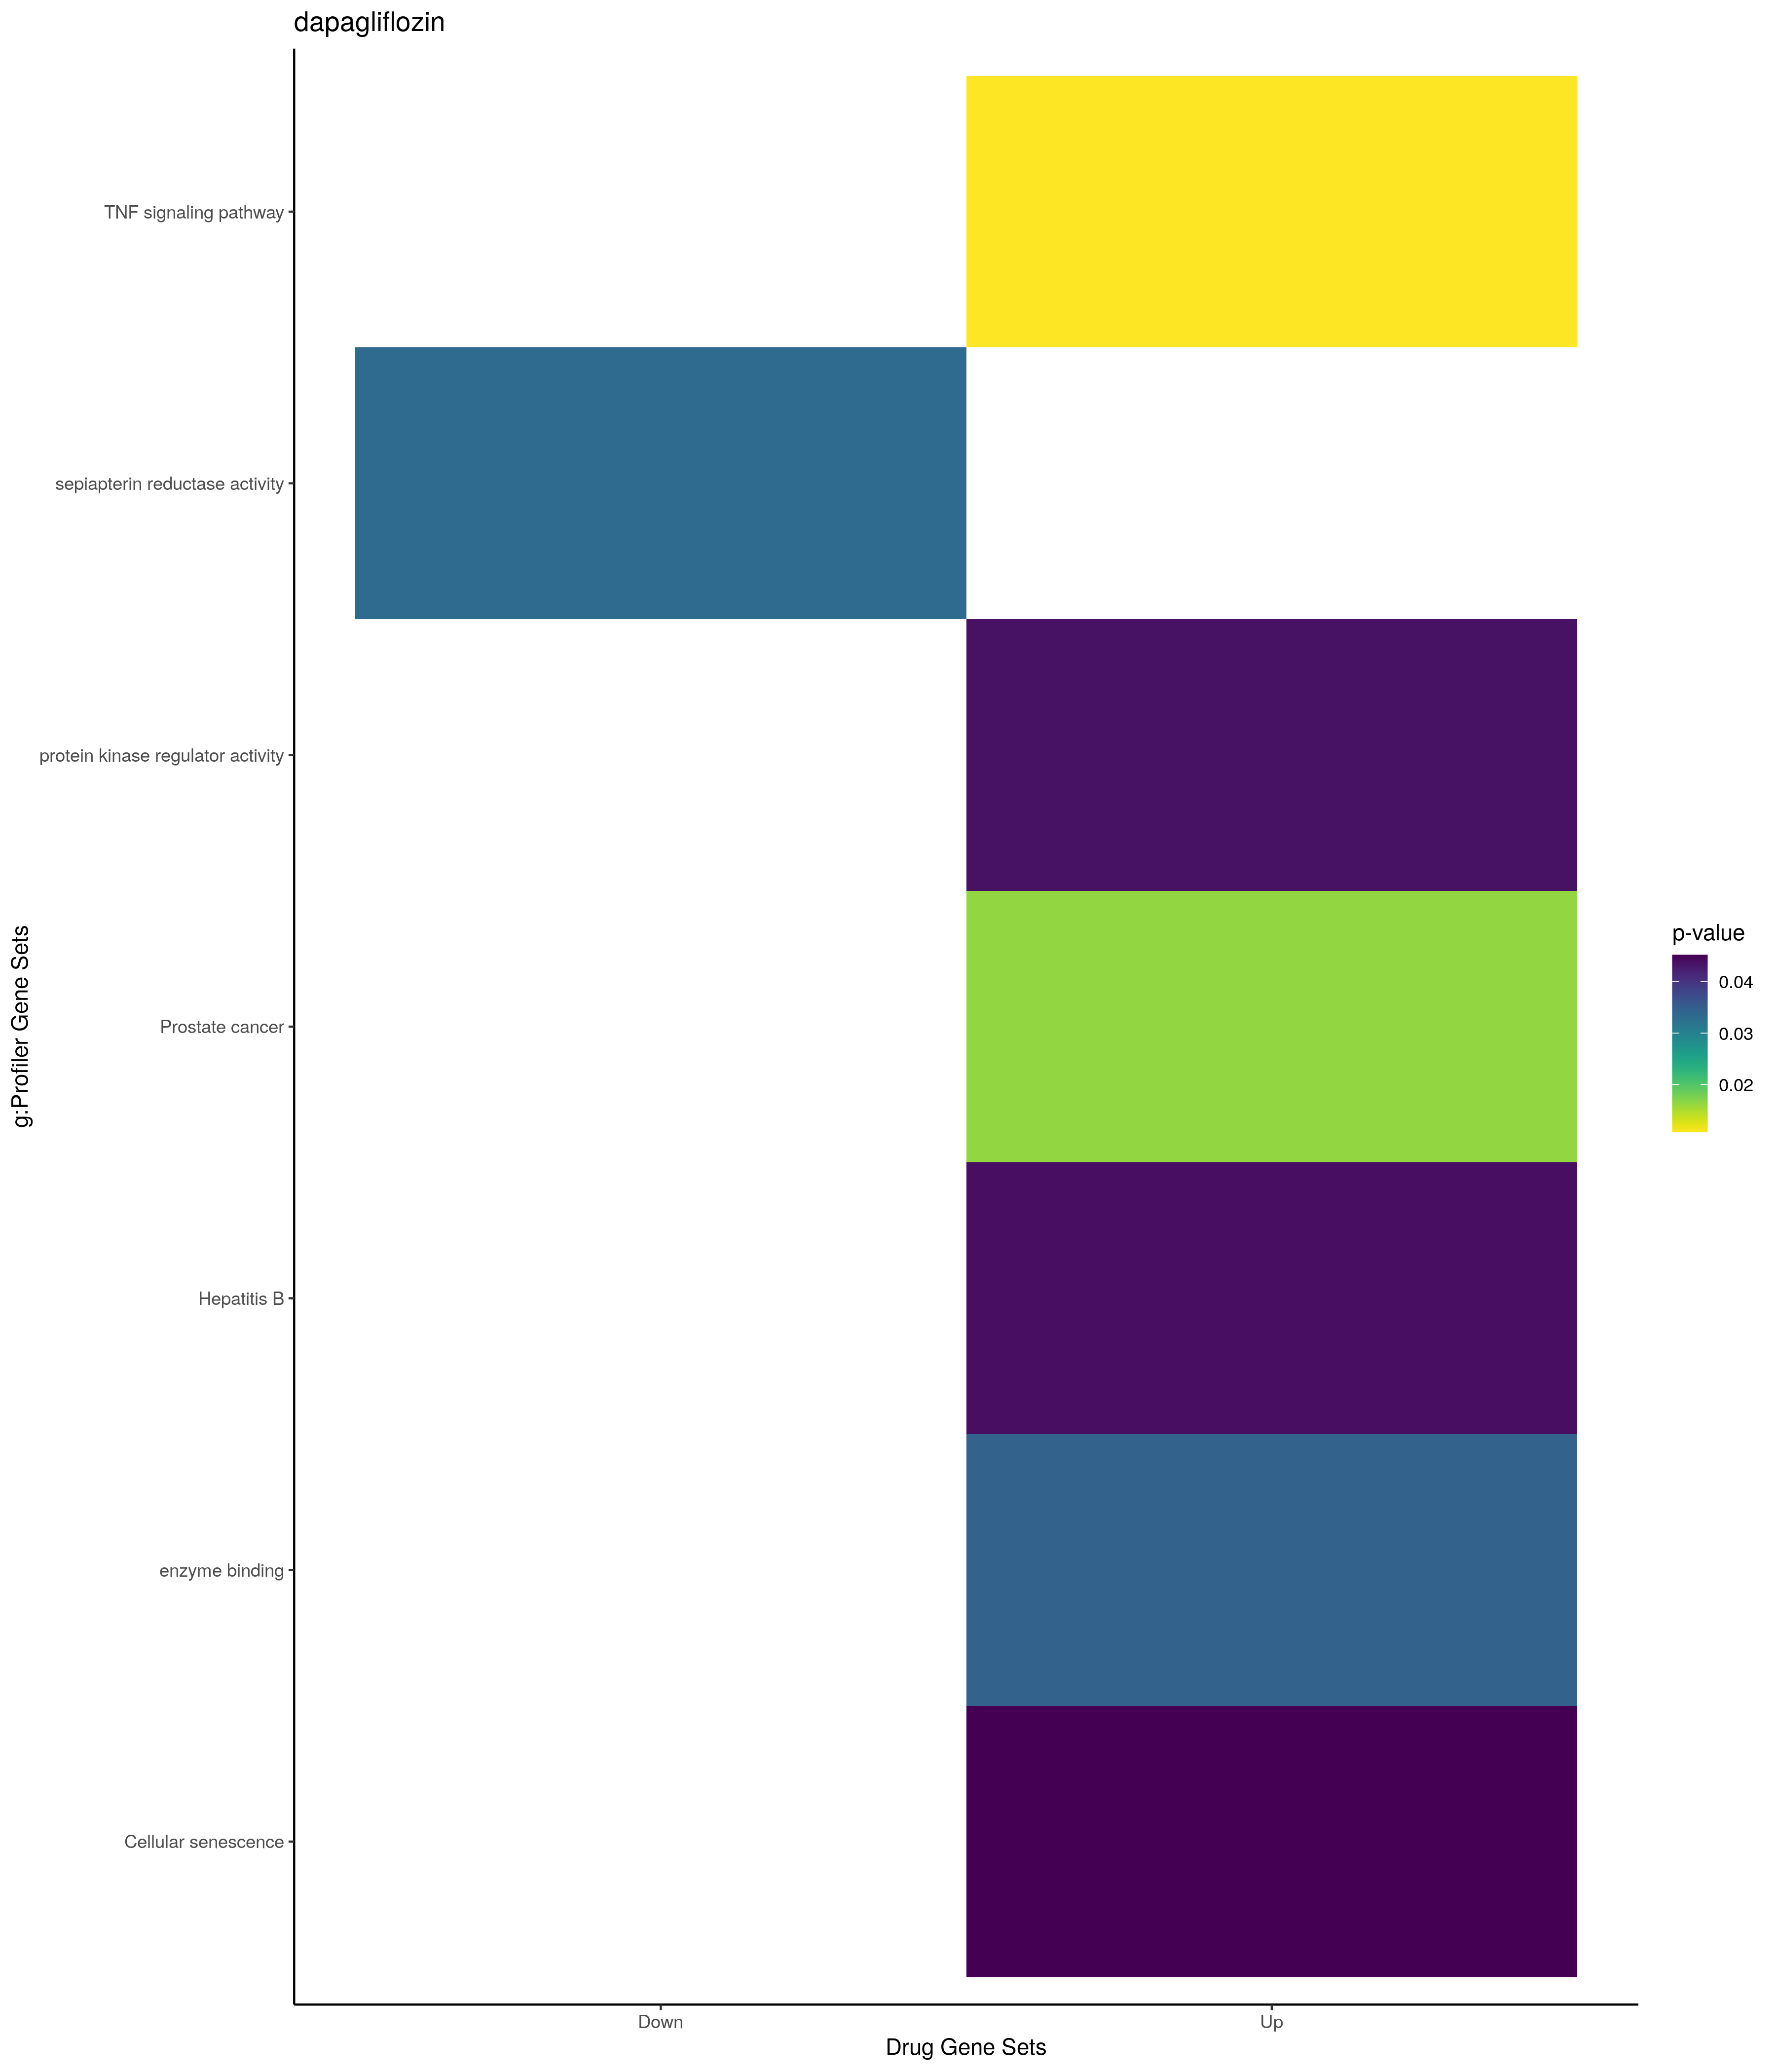

The data file committed next to this chart (first rows):
; query; significant; p_value; term_size; query_size; intersection_size; precision; recall; term_id; source; term_name; effective_domain_size; source_order; set
1; query_1; TRUE; 0,000172626489873093; 1419; 19; 10; 0,526315789473684; 0,00704721634954193; GO:0042981; GO:BP; regulation of apoptotic process; 21100; 12064; Up
2; query_1; TRUE; 0,000191663738037652; 1550; 22; 11; 0,5; 0,00709677419354839; GO:0045595; GO:BP; regulation of cell differentiation; 21100; 13327; Up
3; query_1; TRUE; 0,000208960755647207; 1448; 19; 10; 0,526315789473684; 0,0069060773480663; GO:0043067; GO:BP; regulation of programmed cell death; 21100; 12124; Up
4; query_1; TRUE; 0,000271523111137067; 497; 19; 7; 0,368421052631579; 0,0140845070422535; GO:0060284; GO:BP; regulation of cell development; 21100; 17061; Up
5; query_1; TRUE; 0,000351077843125997; 3083; 22; 14; 0,636363636363636; 0,00454103146286085; GO:0051173; GO:BP; positive regulation of nitrogen compound…; 21100; 15642; Up
6; query_1; TRUE; 0,000509581189870928; 1592; 19; 10; 0,526315789473684; 0,00628140703517588; GO:0010941; GO:BP; regulation of cell death; 21100; 5062; Up
7; query_1; TRUE; 0,00051294097228923; 3776; 22; 15; 0,681818181818182; 0,00397245762711864; GO:0009893; GO:BP; positive regulation of metabolic process; 21100; 4213; Up
8; query_1; TRUE; 0,000745805481359715; 3271; 22; 14; 0,636363636363636; 0,00428003668602874; GO:0031325; GO:BP; positive regulation of cellular metaboli…; 21100; 8257; Up
9; query_1; TRUE; 0,000994830630791557; 6224; 22; 18; 0,818181818181818; 0,00289203084832905; GO:0048518; GO:BP; positive regulation of biological proces…; 21100; 14840; Up
10; query_1; TRUE; 0,00114936700294798; 2094; 20; 11; 0,55; 0,0052531041069723; GO:0048468; GO:BP; cell development; 21100; 14805; Up
11; query_1; TRUE; 0,00122370684997147; 1636; 20; 10; 0,5; 0,00611246943765281; GO:0045893; GO:BP; positive regulation of transcription, DN…; 21100; 13603; Up
12; query_1; TRUE; 0,00122370684997147; 1636; 20; 10; 0,5; 0,00611246943765281; GO:1903508; GO:BP; positive regulation of nucleic acid-temp…; 21100; 26562; Up
13; query_1; TRUE; 0,00126595748034075; 1642; 20; 10; 0,5; 0,00609013398294762; GO:1902680; GO:BP; positive regulation of RNA biosynthetic …; 21100; 25830; Up
14; query_1; TRUE; 0,00154460141785902; 3465; 22; 14; 0,636363636363636; 0,00404040404040404; GO:0010604; GO:BP; positive regulation of macromolecule met…; 21100; 4750; Up
15; query_1; TRUE; 0,00202181055621369; 5654; 26; 19; 0,730769230769231; 0,00336045277679519; GO:0051171; GO:BP; regulation of nitrogen compound metaboli…; 21100; 15640; Up
16; query_1; TRUE; 0,00222324199392455; 1865; 19; 10; 0,526315789473684; 0,00536193029490617; GO:0006915; GO:BP; apoptotic process; 21100; 2855; Up
17; query_1; TRUE; 0,00223972415246622; 5687; 22; 17; 0,772727272727273; 0,00298927378231053; GO:0048522; GO:BP; positive regulation of cellular process; 21100; 14844; Up
18; query_1; TRUE; 0,00251068992841509; 25; 19; 3; 0,157894736842105; 0,12; GO:0060251; GO:BP; regulation of glial cell proliferation; 21100; 17028; Up
19; query_1; TRUE; 0,00251964691384949; 1769; 20; 10; 0,5; 0,00565291124929339; GO:0051254; GO:BP; positive regulation of RNA metabolic pro…; 21100; 15709; Up
20; query_1; TRUE; 0,00287952139125071; 1918; 19; 10; 0,526315789473684; 0,00521376433785193; GO:0012501; GO:BP; programmed cell death; 21100; 5116; Up
21; query_1; TRUE; 0,00293950742218702; 437; 19; 6; 0,315789473684211; 0,0137299771167048; GO:0051960; GO:BP; regulation of nervous system development; 21100; 16221; Up
22; query_1; TRUE; 0,00312373968547155; 5812; 22; 17; 0,772727272727273; 0,00292498279421886; GO:0080090; GO:BP; regulation of primary metabolic process; 21100; 20855; Up
23; query_1; TRUE; 0,00392212287729403; 722; 13; 6; 0,461538461538462; 0,00831024930747922; GO:0000904; GO:BP; cell morphogenesis involved in different…; 21100; 309; Up
24; query_1; TRUE; 0,00395842974149845; 1345; 26; 10; 0,384615384615385; 0,00743494423791822; GO:2000026; GO:BP; regulation of multicellular organismal d…; 21100; 29251; Up
25; query_1; TRUE; 0,00397420658058473; 1859; 20; 10; 0,5; 0,00537923614846692; GO:0010557; GO:BP; positive regulation of macromolecule bio…; 21100; 4708; Up
26; query_1; TRUE; 0,00471690810241291; 770; 26; 8; 0,307692307692308; 0,0103896103896104; GO:0043549; GO:BP; regulation of kinase activity; 21100; 12396; Up
27; query_1; TRUE; 0,00512556546438281; 6004; 22; 17; 0,772727272727273; 0,00283144570286476; GO:0031323; GO:BP; regulation of cellular metabolic process; 21100; 8255; Up
28; query_1; TRUE; 0,00590400001314032; 2074; 19; 10; 0,526315789473684; 0,00482160077145612; GO:0008219; GO:BP; cell death; 21100; 3560; Up
29; query_1; TRUE; 0,00656422523616514; 1964; 20; 10; 0,5; 0,00509164969450102; GO:0031328; GO:BP; positive regulation of cellular biosynth…; 21100; 8260; Up
30; query_1; TRUE; 0,00693847324683258; 1976; 20; 10; 0,5; 0,00506072874493927; GO:0045935; GO:BP; positive regulation of nucleobase-contai…; 21100; 13643; Up
31; query_1; TRUE; 0,0077084414839933; 1999; 20; 10; 0,5; 0,00500250125062531; GO:0009891; GO:BP; positive regulation of biosynthetic proc…; 21100; 4211; Up
32; query_1; TRUE; 0,0109141048619116; 137; 19; 4; 0,210526315789474; 0,0291970802919708; GO:0050768; GO:BP; negative regulation of neurogenesis; 21100; 15305; Up
33; query_1; TRUE; 0,0109400233493819; 60; 13; 3; 0,230769230769231; 0,05; GO:0051145; GO:BP; smooth muscle cell differentiation; 21100; 15614; Up
34; query_1; TRUE; 0,0114297607146889; 869; 19; 7; 0,368421052631579; 0,00805523590333717; GO:0043066; GO:BP; negative regulation of apoptotic process; 21100; 12123; Up
35; query_1; TRUE; 0,0123907301921324; 7868; 21; 18; 0,857142857142857; 0,00228774783934926; GO:0016043; GO:BP; cellular component organization; 21100; 5645; Up
36; query_1; TRUE; 0,0124109919769678; 42; 19; 3; 0,157894736842105; 0,0714285714285714; GO:0014009; GO:BP; glial cell proliferation; 21100; 5126; Up
37; query_1; TRUE; 0,0125806257854279; 142; 19; 4; 0,210526315789474; 0,028169014084507; GO:0051961; GO:BP; negative regulation of nervous system de…; 21100; 16222; Up
38; query_1; TRUE; 0,0130788075107058; 887; 19; 7; 0,368421052631579; 0,00789177001127396; GO:0043069; GO:BP; negative regulation of programmed cell d…; 21100; 12126; Up
39; query_1; TRUE; 0,0137525018856411; 7313; 22; 18; 0,818181818181818; 0,00246137016272392; GO:0019222; GO:BP; regulation of metabolic process; 21100; 6474; Up
40; query_1; TRUE; 0,0139098871987642; 1211; 20; 8; 0,4; 0,00660611065235343; GO:0045944; GO:BP; positive regulation of transcription by …; 21100; 13651; Up
41; query_1; TRUE; 0,0140956590210051; 893; 26; 8; 0,307692307692308; 0,00895856662933931; GO:0051338; GO:BP; regulation of transferase activity; 21100; 15778; Up
42; query_1; TRUE; 0,0148662941810244; 4856; 22; 15; 0,681818181818182; 0,00308896210873147; GO:0048523; GO:BP; negative regulation of cellular process; 21100; 14845; Up
43; query_1; TRUE; 0,0159796087236615; 229; 13; 4; 0,307692307692308; 0,0174672489082969; GO:0001649; GO:BP; osteoblast differentiation; 21100; 478; Up
44; query_1; TRUE; 0,0169424417350454; 2425; 22; 11; 0,5; 0,0045360824742268; GO:0050793; GO:BP; regulation of developmental process; 21100; 15324; Up
45; query_1; TRUE; 0,0172088785859138; 1587; 21; 9; 0,428571428571429; 0,0056710775047259; GO:0006468; GO:BP; protein phosphorylation; 21100; 2446; Up
46; query_1; TRUE; 0,0181553195763963; 3579; 22; 13; 0,590909090909091; 0,00363229952500699; GO:0006351; GO:BP; transcription, DNA-templated; 21100; 2349; Up
47; query_1; TRUE; 0,018213003946923; 3580; 22; 13; 0,590909090909091; 0,00363128491620112; GO:0097659; GO:BP; nucleic acid-templated transcription; 21100; 21907; Up
48; query_1; TRUE; 0,0185110187000615; 653; 26; 7; 0,269230769230769; 0,0107197549770291; GO:0045859; GO:BP; regulation of protein kinase activity; 21100; 13573; Up
49; query_1; TRUE; 0,018756910973217; 8070; 21; 18; 0,857142857142857; 0,00223048327137546; GO:0071840; GO:BP; cellular component organization or bioge…; 21100; 19757; Up
50; query_1; TRUE; 0,0194017416168728; 3600; 22; 13; 0,590909090909091; 0,00361111111111111; GO:0032774; GO:BP; RNA biosynthetic process; 21100; 9017; Up
51; query_1; TRUE; 0,0195236111681926; 1711; 20; 9; 0,45; 0,00526008182349503; GO:0010647; GO:BP; positive regulation of cell communicatio…; 21100; 4792; Up
52; query_1; TRUE; 0,019899259570198; 1715; 20; 9; 0,45; 0,00524781341107872; GO:0023056; GO:BP; positive regulation of signaling; 21100; 7652; Up
53; query_1; TRUE; 0,0208664477970832; 2629; 21; 11; 0,523809523809524; 0,00418410041841004; GO:0035556; GO:BP; intracellular signal transduction; 21100; 10463; Up
54; query_1; TRUE; 0,022106521336536; 3451; 20; 12; 0,6; 0,00347725297015358; GO:0006355; GO:BP; regulation of transcription, DNA-templat…; 21100; 2353; Up
55; query_1; TRUE; 0,0221745769523891; 3452; 20; 12; 0,6; 0,00347624565469293; GO:1903506; GO:BP; regulation of nucleic acid-templated tra…; 21100; 26560; Up
56; query_1; TRUE; 0,022277237948489; 3984; 26; 15; 0,576923076923077; 0,00376506024096386; GO:0034654; GO:BP; nucleobase-containing compound biosynthe…; 21100; 10006; Up
57; query_1; TRUE; 0,0227955286154569; 3461; 20; 12; 0,6; 0,00346720600982375; GO:2001141; GO:BP; regulation of RNA biosynthetic process; 21100; 30316; Up
58; query_1; TRUE; 0,0230303328628311; 357; 19; 5; 0,263157894736842; 0,0140056022408964; GO:0050767; GO:BP; regulation of neurogenesis; 21100; 15304; Up
59; query_1; TRUE; 0,0237659996024623; 12; 10; 2; 0,2; 0,166666666666667; GO:0071285; GO:BP; cellular response to lithium ion; 21100; 19316; Up
60; query_1; TRUE; 0,0256187793192803; 983; 19; 7; 0,368421052631579; 0,00712105798575788; GO:0060548; GO:BP; negative regulation of cell death; 21100; 17313; Up
... 37 more rows
